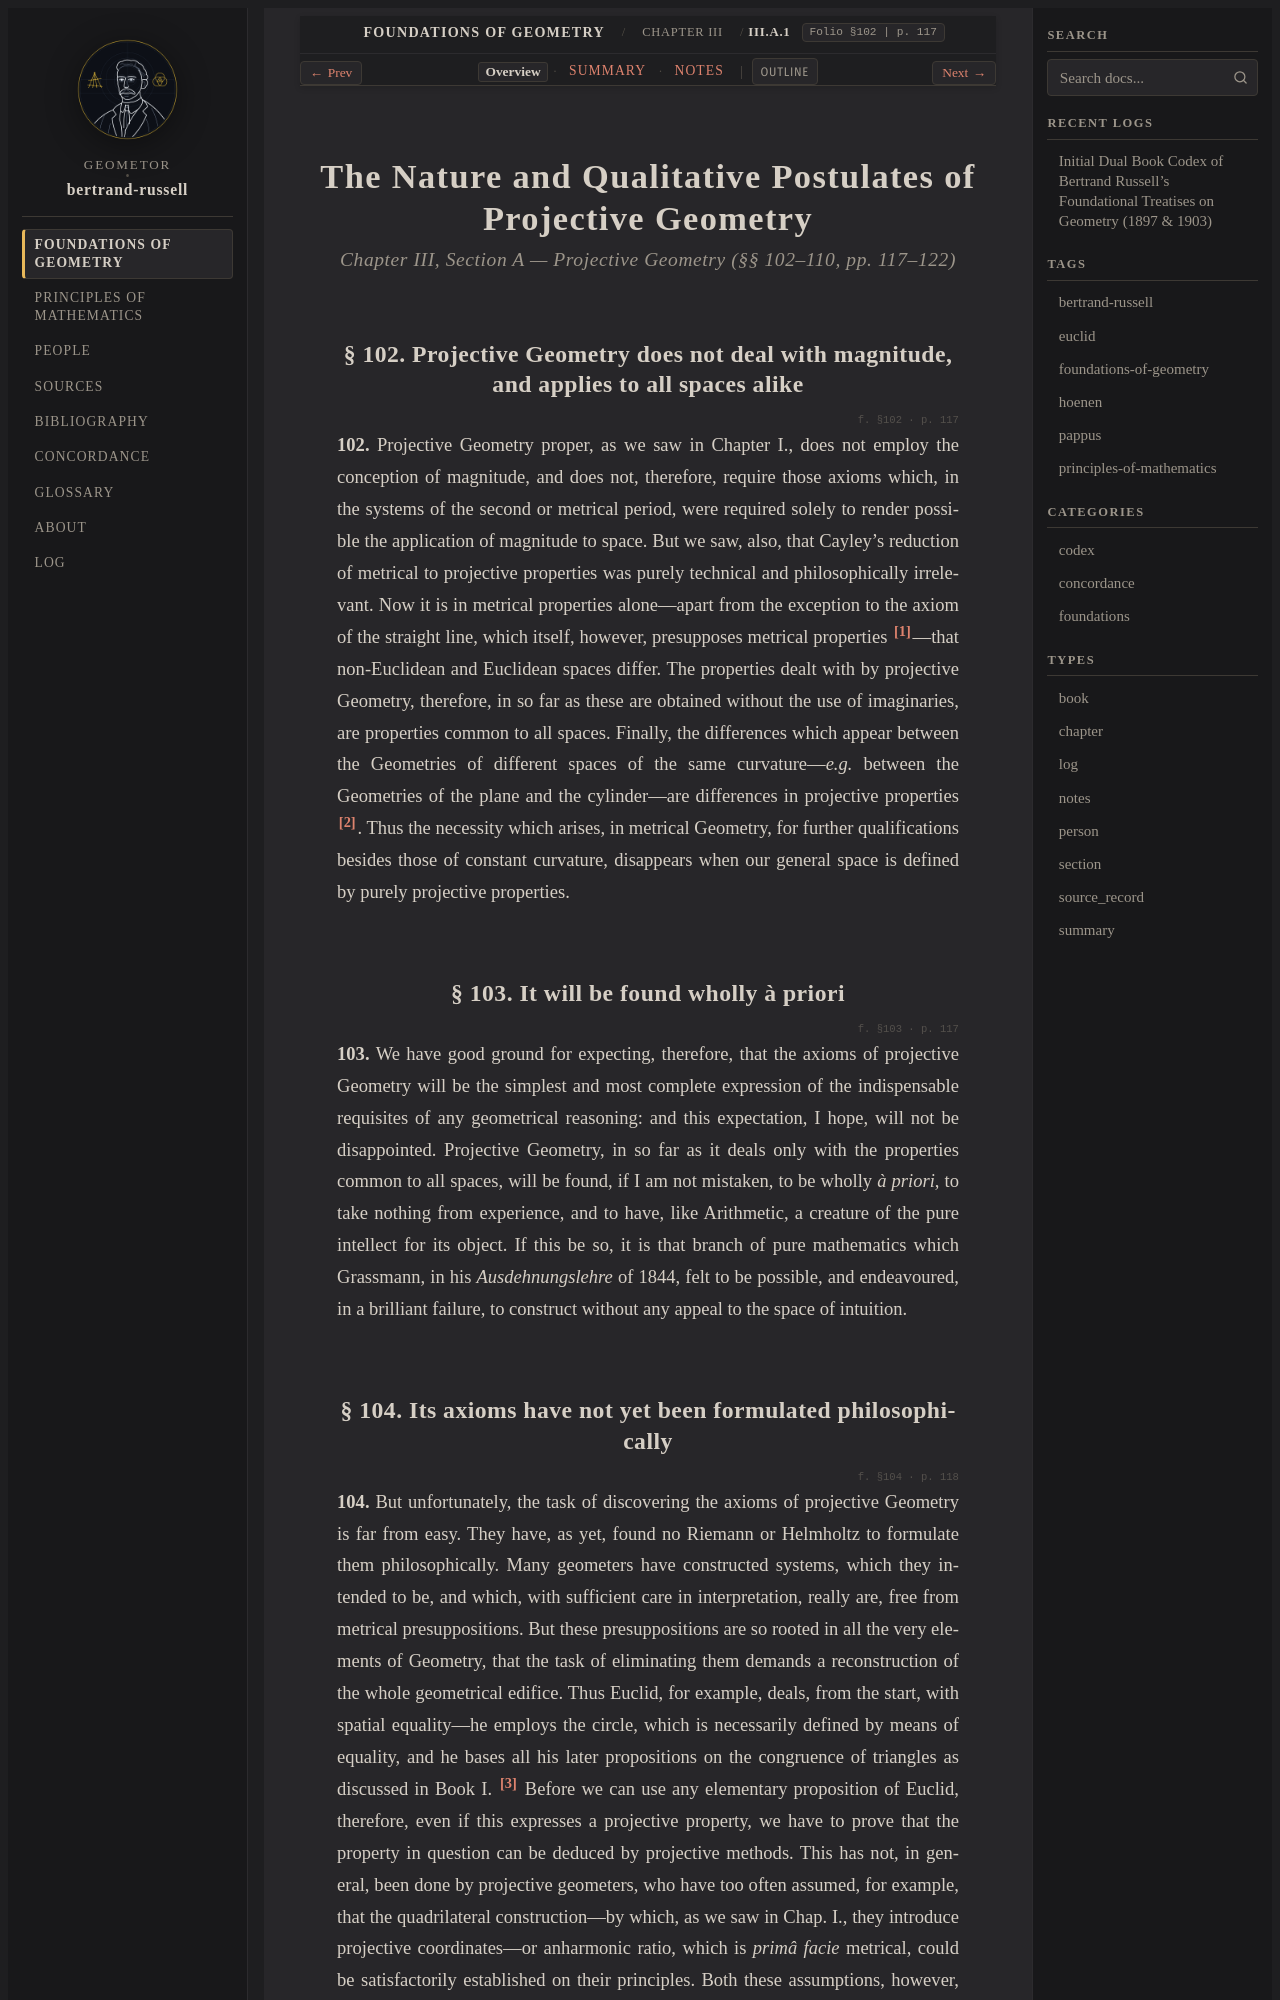

repository: geometor/bertrand-russell · page: foundations_of_geometry/ch_03/sec_a1/index.html · generator: sphinx

:layout: book
:type: section
:order: 1
:canonical_id: III.A.1
:folio: §102
:page: 117
:title: The Nature and Qualitative Postulates of Projective Geometry

.. _efg-ch-03a-projective:
.. _efg-ch-03a-projective-en:
.. _efg-ch-03a:
.. _efg-ch_03-sec_a1-en:

.. folio:: §102
   :page: 117

The Nature and Qualitative Postulates of Projective Geometry
============================================================

.. rubric:: Chapter III, Section A — Projective Geometry (§§ 102–110, pp. 117–122)

.. _efg-102:

§ 102. Projective Geometry does not deal with magnitude, and applies to all spaces alike
----------------------------------------------------------------------------------------

.. folio:: §102
   :page: p. 117

**102.** Projective Geometry proper, as we saw in Chapter I., does not employ the conception of magnitude, and does not, therefore, require those axioms which, in the systems of the second or metrical period, were required solely to render possible the application of magnitude to space. But we saw, also, that Cayley's reduction of metrical to projective properties was purely technical and philosophically irrelevant. Now it is in metrical properties alone—apart from the exception to the axiom of the straight line, which itself, however, presupposes metrical properties [#efg_fn116]_—that non-Euclidean and Euclidean spaces differ. The properties dealt with by projective Geometry, therefore, in so far as these are obtained without the use of imaginaries, are properties common to all spaces. Finally, the differences which appear between the Geometries of different spaces of the same curvature—*e.g.* between the Geometries of the plane and the cylinder—are differences in projective properties [#efg_fn117]_. Thus the necessity which arises, in metrical Geometry, for further qualifications besides those of constant curvature, disappears when our general space is defined by purely projective properties.

.. _efg-103:

§ 103. It will be found wholly à priori
---------------------------------------

.. folio:: §103
   :page: p. 117

.. _efg-p118:

**103.** We have good ground for expecting, therefore, that the axioms of projective Geometry will be the simplest and most complete expression of the indispensable requisites of any geometrical reasoning: and this expectation, I hope, will not be disappointed. Projective Geometry, in so far as it deals only with the properties common to all spaces, will be found, if I am not mistaken, to be wholly *à priori*, to take nothing from experience, and to have, like Arithmetic, a creature of the pure intellect for its object. If this be so, it is that branch of pure mathematics which Grassmann, in his *Ausdehnungslehre* of 1844, felt to be possible, and endeavoured, in a brilliant failure, to construct without any appeal to the space of intuition.

.. _efg-104:
